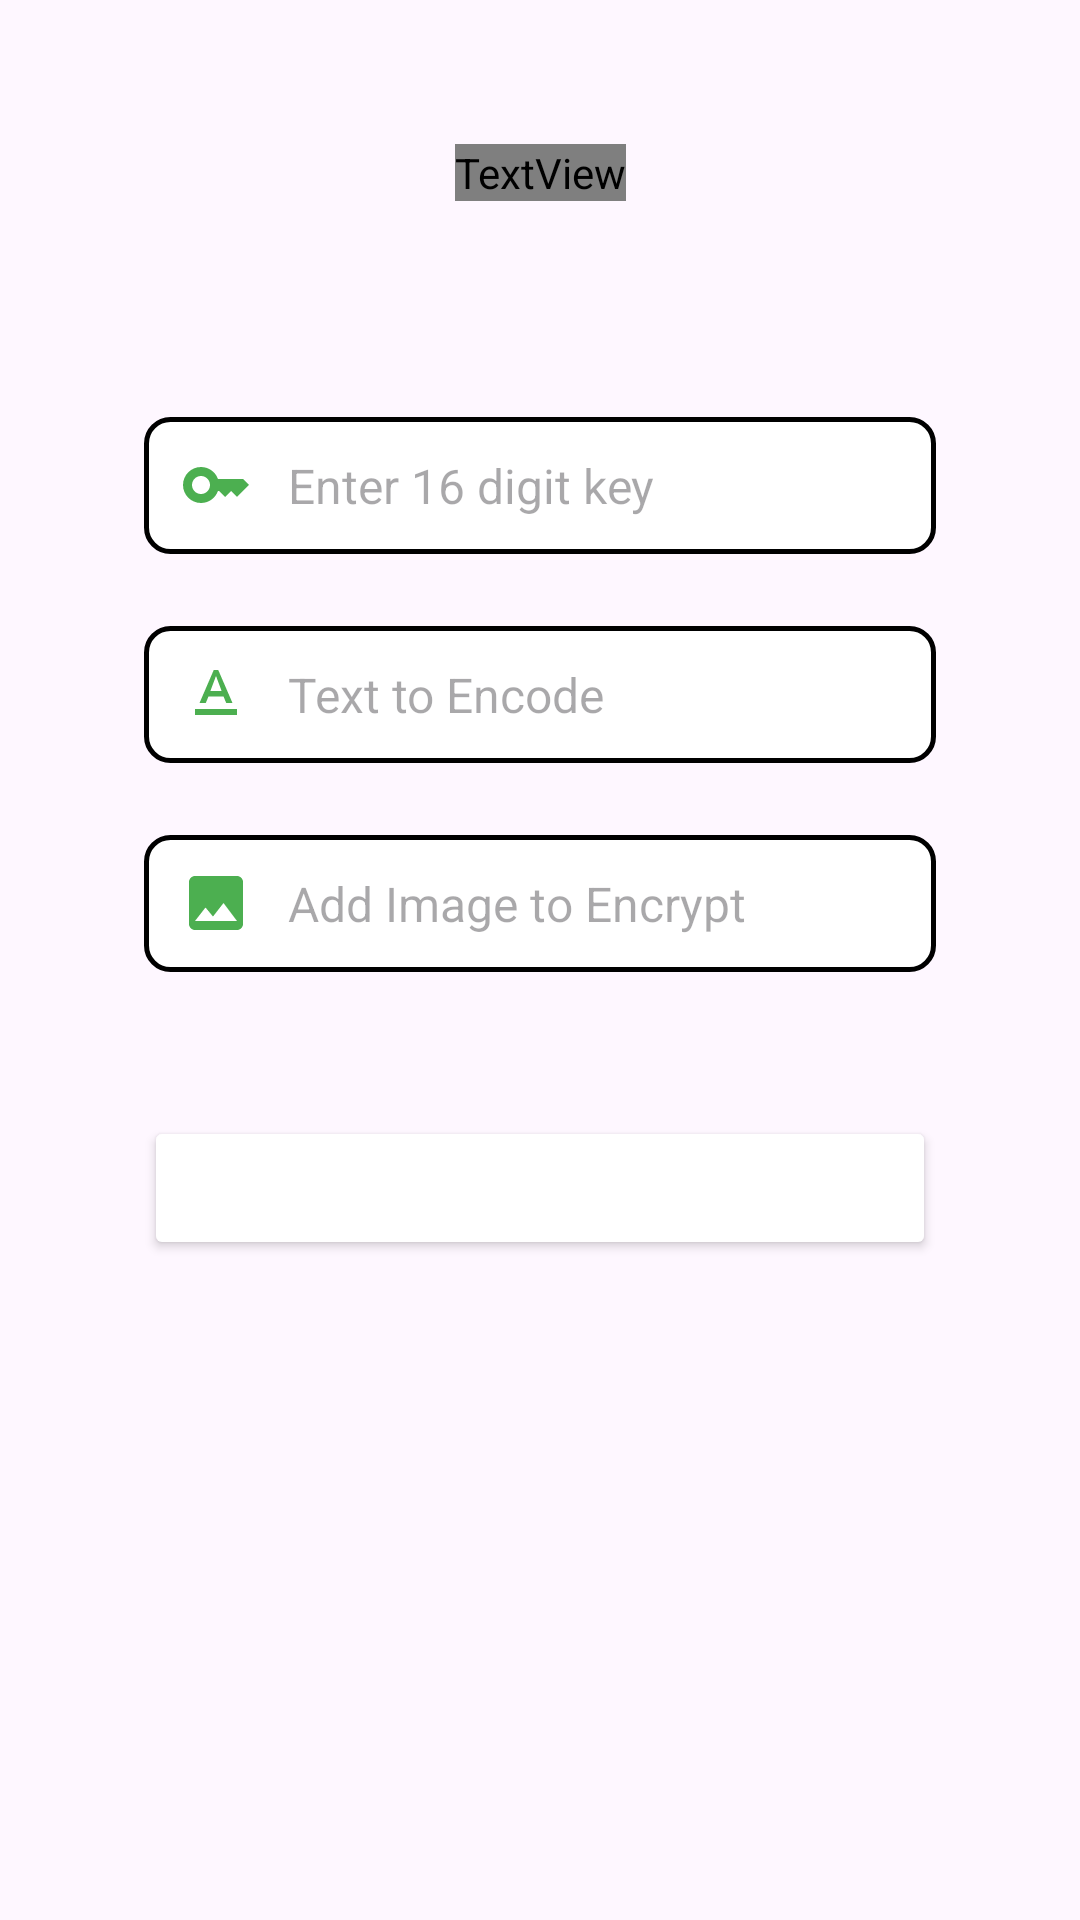

Layout XML and referenced resources for this Android screen:
<!-- AndroidManifest.xml: application theme Theme.Stegonest -->
<!-- res/layout/activity_encrypt.xml -->
<?xml version="1.0" encoding="utf-8"?>
<ScrollView xmlns:android="http://schemas.android.com/apk/res/android"
    xmlns:app="http://schemas.android.com/apk/res-auto"
    xmlns:tools="http://schemas.android.com/tools"
    android:layout_width="match_parent"
    android:layout_height="match_parent"
    tools:context=".EncryptActivity">

    <androidx.constraintlayout.widget.ConstraintLayout
        android:id="@+id/main"
        android:layout_width="match_parent"
        android:layout_height="wrap_content">

        <TextView
            android:id="@+id/tv_encrypt"
            android:layout_width="wrap_content"
            android:layout_height="wrap_content"
            android:layout_marginTop="48dp"
            android:text="@string/encrypt"
            android:textSize="32sp"
            android:textStyle="bold"
            android:textColor="@color/green"
            app:layout_constraintEnd_toEndOf="parent"
            app:layout_constraintStart_toStartOf="parent"
            app:layout_constraintTop_toTopOf="parent" />

        <RelativeLayout
            android:id="@+id/rl_key"
            android:layout_width="0dp"
            android:layout_height="wrap_content"
            android:layout_marginStart="48dp"
            android:layout_marginEnd="48dp"
            android:layout_marginTop="72dp"
            android:background="@drawable/green_border_rounded"
            app:layout_constraintEnd_toEndOf="parent"
            app:layout_constraintStart_toStartOf="parent"
            app:layout_constraintTop_toBottomOf="@+id/tv_encrypt">

            <ImageView
                android:id="@+id/img_key"
                android:layout_width="24dp"
                android:layout_height="24dp"
                android:layout_centerVertical="true"
                android:layout_marginStart="12dp"
                android:src="@drawable/baseline_key_24" />

            <EditText
                android:id="@+id/ed_key"
                android:layout_width="match_parent"
                android:layout_height="wrap_content"
                android:layout_marginStart="12dp"
                android:layout_toEndOf="@+id/img_key"
                android:background="@android:color/transparent"
                android:hint="@string/key_hint"
                android:inputType="textPassword"
                android:maxLength="16"
                android:maxLines="1"
                android:paddingTop="12dp"
                android:paddingBottom="12dp"
                android:textSize="16sp" />
        </RelativeLayout>

        <RelativeLayout
            android:id="@+id/rl_text"
            android:layout_width="0dp"
            android:layout_height="wrap_content"
            android:layout_marginStart="48dp"
            android:layout_marginEnd="48dp"
            android:layout_marginTop="24dp"
            android:background="@drawable/green_border_rounded"
            app:layout_constraintEnd_toEndOf="parent"
            app:layout_constraintStart_toStartOf="parent"
            app:layout_constraintTop_toBottomOf="@+id/rl_key">

            <ImageView
                android:id="@+id/img_text"
                android:layout_width="24dp"
                android:layout_height="24dp"
                android:layout_centerVertical="true"
                android:layout_marginStart="12dp"
                android:src="@drawable/baseline_text_format_24" />

            <EditText
                android:id="@+id/ed_text"
                android:layout_width="match_parent"
                android:layout_height="wrap_content"
                android:layout_marginStart="12dp"
                android:layout_toEndOf="@+id/img_text"
                android:background="@android:color/transparent"
                android:hint="@string/encode_hint"
                android:maxLines="1"
                android:paddingTop="12dp"
                android:paddingBottom="12dp"
                android:textSize="16sp" />
        </RelativeLayout>

        <RelativeLayout
            android:id="@+id/rl_img_input"
            android:layout_width="0dp"
            android:layout_height="wrap_content"
            android:layout_marginStart="48dp"
            android:layout_marginEnd="48dp"
            android:layout_marginTop="24dp"
            android:background="@drawable/green_border_rounded"
            app:layout_constraintEnd_toEndOf="parent"
            app:layout_constraintStart_toStartOf="parent"
            app:layout_constraintTop_toBottomOf="@+id/rl_text">

            <ImageView
                android:id="@+id/img_image"
                android:layout_width="24dp"
                android:layout_height="24dp"
                android:layout_centerVertical="true"
                android:layout_marginStart="12dp"
                android:src="@drawable/baseline_image_24" />

            <TextView
                android:id="@+id/tv_image_input"
                android:layout_width="match_parent"
                android:layout_height="wrap_content"
                android:layout_marginStart="12dp"
                android:layout_toEndOf="@+id/img_image"
                android:background="@android:color/transparent"
                android:hint="@string/image_to_encrypt_hint"
                android:paddingTop="12dp"
                android:paddingBottom="12dp"
                android:textSize="16sp" />
        </RelativeLayout>

        <ImageView
            android:id="@+id/img_preview"
            android:layout_width="wrap_content"
            android:layout_height="wrap_content"
            android:layout_marginTop="24dp"
            android:gravity="center"
            app:layout_constraintEnd_toEndOf="parent"
            app:layout_constraintStart_toStartOf="parent"
            app:layout_constraintTop_toBottomOf="@+id/rl_img_input"
            tools:srcCompat="@tools:sample/avatars"
            tools:visibility="invisible" />

        <Button
            android:id="@+id/btn_encrypt"
            android:layout_width="0dp"
            android:layout_height="wrap_content"
            android:layout_marginHorizontal="48dp"
            android:layout_marginVertical="24dp"
            android:backgroundTint="@color/green"
            android:gravity="center"
            android:paddingVertical="12dp"
            android:text="@string/encrypt"
            android:textColor="#ffffff"
            android:textSize="14sp"
            app:layout_constraintBottom_toBottomOf="parent"
            app:layout_constraintEnd_toEndOf="parent"
            app:layout_constraintStart_toStartOf="parent"
            app:layout_constraintTop_toBottomOf="@+id/img_preview" />

    </androidx.constraintlayout.widget.ConstraintLayout>
</ScrollView>
<!-- resources referenced by this layout -->
<resources>
  <!-- drawable baseline_image_24 (drawable) -->
  <vector xmlns:android="http://schemas.android.com/apk/res/android" android:height="24dp" android:tint="#4CAF50" android:viewportHeight="24" android:viewportWidth="24" android:width="24dp">
        
      <path android:fillColor="@android:color/white" android:pathData="M21,19V5c0,-1.1 -0.9,-2 -2,-2H5c-1.1,0 -2,0.9 -2,2v14c0,1.1 0.9,2 2,2h14c1.1,0 2,-0.9 2,-2zM8.5,13.5l2.5,3.01L14.5,12l4.5,6H5l3.5,-4.5z"/>
      
  </vector>
  <!-- drawable baseline_key_24 (drawable) -->
  <vector xmlns:android="http://schemas.android.com/apk/res/android" android:height="24dp" android:tint="#4CAF50" android:viewportHeight="24" android:viewportWidth="24" android:width="24dp">
        
      <path android:fillColor="@android:color/white" android:pathData="M21,10h-8.35C11.83,7.67 9.61,6 7,6c-3.31,0 -6,2.69 -6,6s2.69,6 6,6c2.61,0 4.83,-1.67 5.65,-4H13l2,2l2,-2l2,2l4,-4.04L21,10zM7,15c-1.65,0 -3,-1.35 -3,-3c0,-1.65 1.35,-3 3,-3s3,1.35 3,3C10,13.65 8.65,15 7,15z"/>
      
  </vector>
  <!-- drawable baseline_text_format_24 (drawable) -->
  <vector xmlns:android="http://schemas.android.com/apk/res/android" android:height="24dp" android:tint="#4CAF50" android:viewportHeight="24" android:viewportWidth="24" android:width="24dp">
        
      <path android:fillColor="@android:color/white" android:pathData="M5,17v2h14v-2L5,17zM9.5,12.8h5l0.9,2.2h2.1L12.75,4h-1.5L6.5,15h2.1l0.9,-2.2zM12,5.98L13.87,11h-3.74L12,5.98z"/>
      
  </vector>
  <!-- drawable green_border_rounded (drawable) -->
  <?xml version="1.0" encoding="utf-8"?>
  <shape xmlns:android="http://schemas.android.com/apk/res/android">
      <solid android:color="#FFFFFF"/>
      <stroke android:color="@color/green" android:width="1.5dp"/>
      <corners android:radius="8dp"/>
  </shape>
  <string name="encode_hint">Text to Encode</string>
  <string name="encrypt">Encrypt</string>
  <string name="image_to_encrypt_hint">Add Image to Encrypt</string>
  <string name="key_hint">Enter 16 digit key</string>
  <style name="Theme.Stegonest" parent="Base.Theme.Stegonest" />
  <style name="Base.Theme.Stegonest" parent="Theme.Material3.DayNight.NoActionBar">
          
          
      </style>
</resources>
